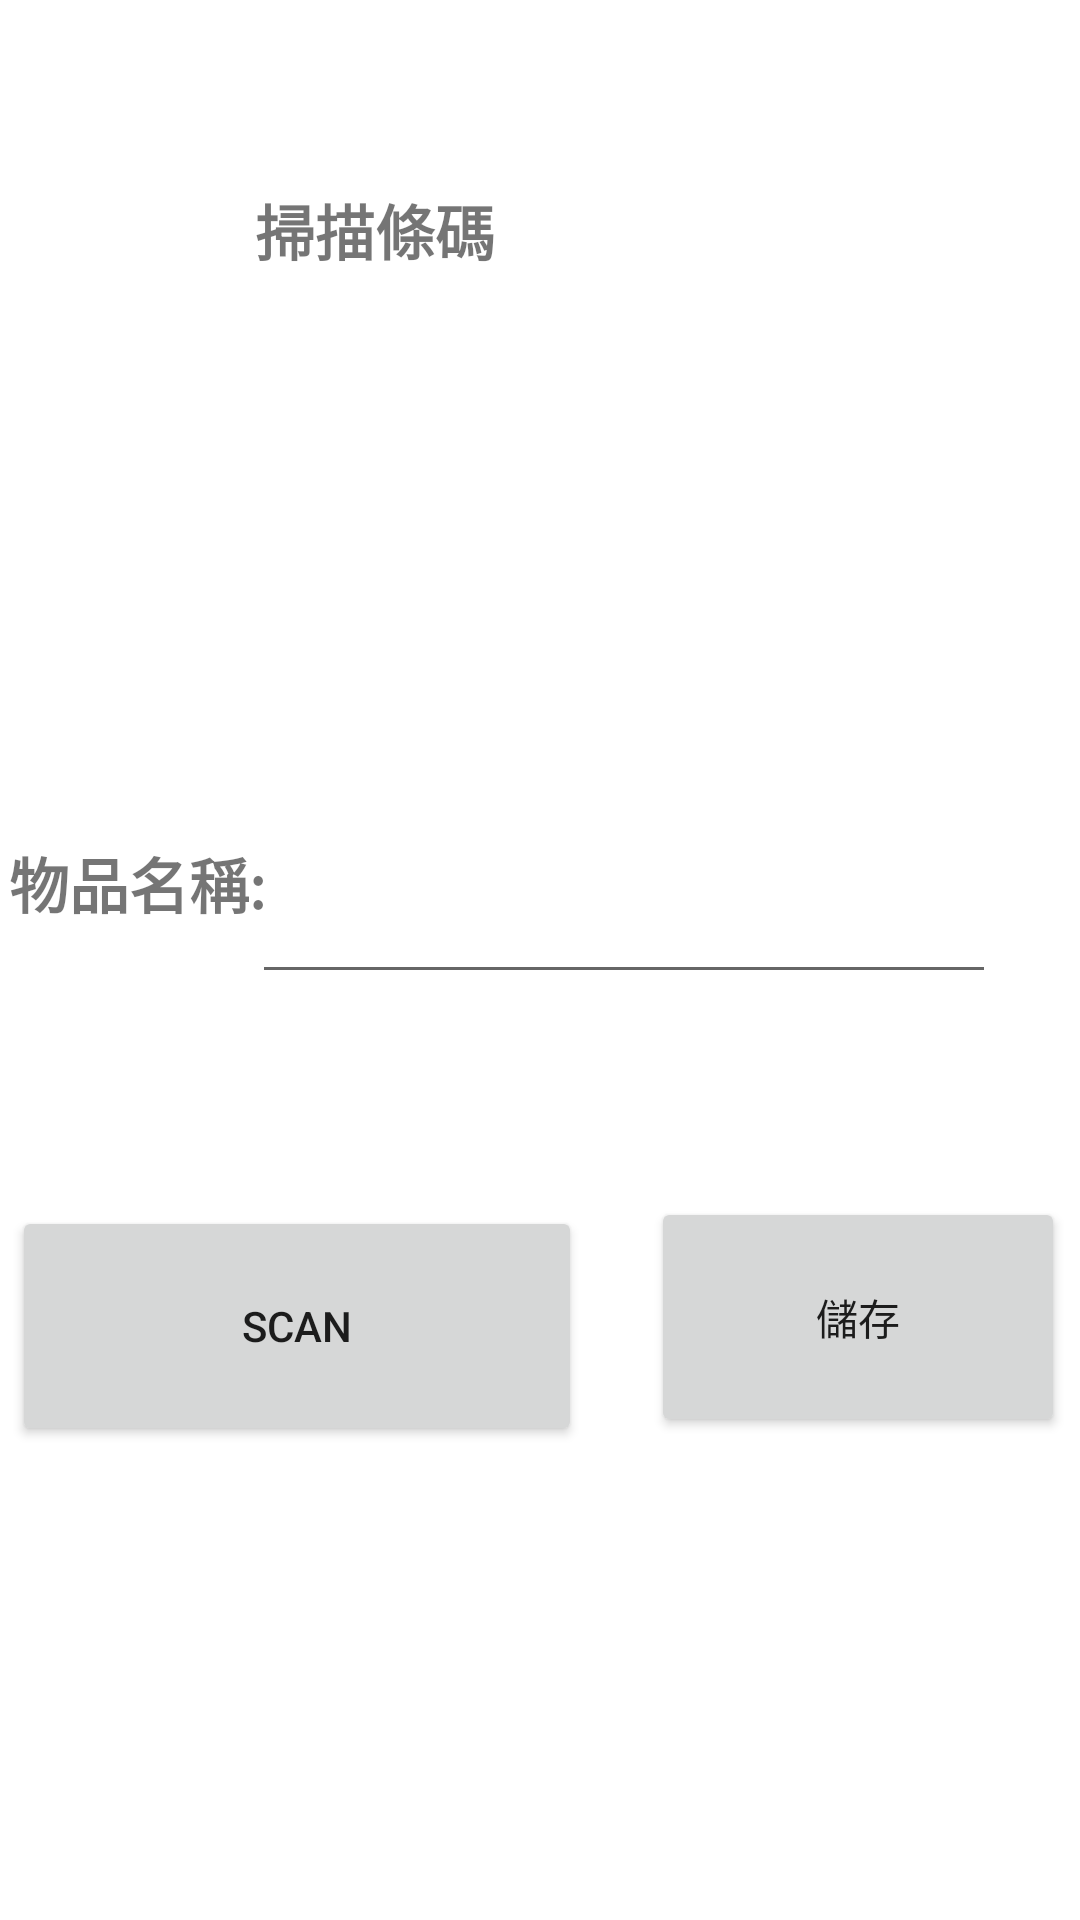

The Android layout XML behind this screen, and the referenced resources:
<!-- AndroidManifest.xml: application theme AppTheme -->
<!-- res/layout/activity_main_scanner.xml -->
<?xml version="1.0" encoding="utf-8"?>
<RelativeLayout xmlns:android="http://schemas.android.com/apk/res/android"
    xmlns:app="http://schemas.android.com/apk/res-auto"
    xmlns:tools="http://schemas.android.com/tools"
    android:layout_width="match_parent"
    android:layout_height="match_parent"
    android:background="@color/white"
    tools:context=".MainActivity">

    <androidx.constraintlayout.widget.ConstraintLayout
        android:layout_width="wrap_content"
        android:layout_height="150dp"
        android:layout_alignParentStart="true"
        android:layout_alignParentTop="true"
        android:layout_alignParentEnd="true"
        android:layout_alignParentBottom="true"
        android:layout_marginStart="1dp"
        android:layout_marginTop="126dp"
        android:layout_marginEnd="4dp"
        android:layout_marginBottom="531dp">

        <LinearLayout
            android:id="@+id/linearLayout"
            android:layout_width="match_parent"
            android:layout_height="wrap_content"
            android:orientation="horizontal"
            tools:layout_editor_absoluteX="2dp"
            tools:layout_editor_absoluteY="3dp">

            <TextView
                android:id="@+id/textView4"
                android:layout_width="156dp"
                android:layout_height="50dp"
                android:layout_weight="1"
                android:text="條碼:"
                android:textSize="20sp"
                android:textStyle="bold" />

            <TextView
                android:id="@+id/barcode"
                android:layout_width="248dp"
                android:layout_height="50dp"
                android:textSize="20sp" />
        </LinearLayout>

    </androidx.constraintlayout.widget.ConstraintLayout>

    <androidx.constraintlayout.widget.ConstraintLayout
        android:layout_width="wrap_content"
        android:layout_height="120dp"
        android:layout_alignParentStart="true"
        android:layout_alignParentTop="true"
        android:layout_alignParentEnd="true"
        android:layout_centerVertical="true"
        android:layout_marginStart="3dp"
        android:layout_marginTop="244dp"
        android:layout_marginEnd="0dp"
        app:layout_constraintEnd_toEndOf="parent"
        app:layout_constraintStart_toStartOf="parent">

        <LinearLayout
            android:layout_width="0dp"
            android:layout_height="wrap_content"
            android:orientation="horizontal"
            app:layout_constraintBottom_toBottomOf="parent"
            app:layout_constraintTop_toTopOf="parent"
            tools:layout_editor_absoluteX="1dp">

            <TextView
                android:id="@+id/textView3"
                android:layout_width="166dp"
                android:layout_height="49dp"
                android:layout_weight="1"
                android:text="物品名稱:"
                android:textSize="20sp"
                android:textStyle="bold" />

        </LinearLayout>

        <EditText
            android:id="@+id/item"
            android:layout_width="248dp"
            android:layout_height="50dp"
            android:layout_marginEnd="28dp"
            android:ems="10"
            android:inputType="textPersonName"
            app:layout_constraintBottom_toBottomOf="parent"
            app:layout_constraintEnd_toEndOf="parent"
            app:layout_constraintTop_toTopOf="parent"
            app:layout_constraintVertical_bias="0.533" />

    </androidx.constraintlayout.widget.ConstraintLayout>

    <Button
        android:id="@+id/btn_scan"
        android:layout_width="190dp"
        android:layout_height="80dp"
        android:layout_alignParentStart="true"
        android:layout_alignParentTop="true"
        android:layout_centerVertical="true"
        android:layout_marginStart="4dp"
        android:layout_marginTop="402dp"
        android:text="scan">

    </Button>

    <Button
        android:id="@+id/save"
        android:layout_width="190dp"
        android:layout_height="80dp"
        android:layout_alignParentTop="true"
        android:layout_alignParentEnd="true"
        android:layout_centerVertical="true"
        android:layout_marginStart="23dp"
        android:layout_marginTop="399dp"
        android:layout_marginEnd="5dp"
        android:layout_toEndOf="@+id/btn_scan"
        android:text="儲存"
        app:layout_constraintEnd_toEndOf="parent" />

    <TextView
        android:id="@+id/textView"
        android:layout_width="263dp"
        android:layout_height="116dp"
        android:layout_below="@+id/btn_scan"
        android:layout_alignParentStart="true"
        android:layout_alignParentEnd="true"
        android:layout_alignParentBottom="true"
        android:layout_marginStart="62dp"
        android:layout_marginTop="59dp"
        android:layout_marginEnd="86dp"
        android:layout_marginBottom="74dp"
        android:textSize="20sp"
        app:layout_constraintEnd_toEndOf="parent"
        app:layout_constraintStart_toStartOf="parent" />

    <ImageView
        android:id="@+id/imageView"
        android:layout_width="wrap_content"
        android:layout_height="wrap_content"
        android:layout_alignParentStart="true"
        android:layout_alignParentTop="true"
        android:layout_marginStart="58dp"
        android:layout_marginTop="53dp"
        app:srcCompat="@drawable/barcode" />

    <TextView
        android:id="@+id/textView2"
        android:layout_width="159dp"
        android:layout_height="32dp"
        android:layout_alignParentTop="true"
        android:layout_marginStart="27dp"
        android:layout_marginTop="62dp"
        android:layout_toEndOf="@+id/imageView"
        android:text="掃描條碼"
        android:textSize="20sp"
        android:textStyle="bold" />


</RelativeLayout>
<!-- resources referenced by this layout -->
<resources>
  <color name="white">#FFFFFFFF</color>
  <style name="AppTheme" parent="Theme.AppCompat.DayNight.DarkActionBar">
      
      <item name="colorPrimary">@color/purple_700</item>
      <item name="colorPrimaryDark">@color/colorPrimaryDark</item>
      <item name="colorAccent">@color/colorAccent</item>
    </style>
  <color name="purple_700">#FF3700B3</color>
  <color name="colorPrimaryDark">#00574B</color>
  <color name="colorAccent">#D81B60</color>
</resources>
